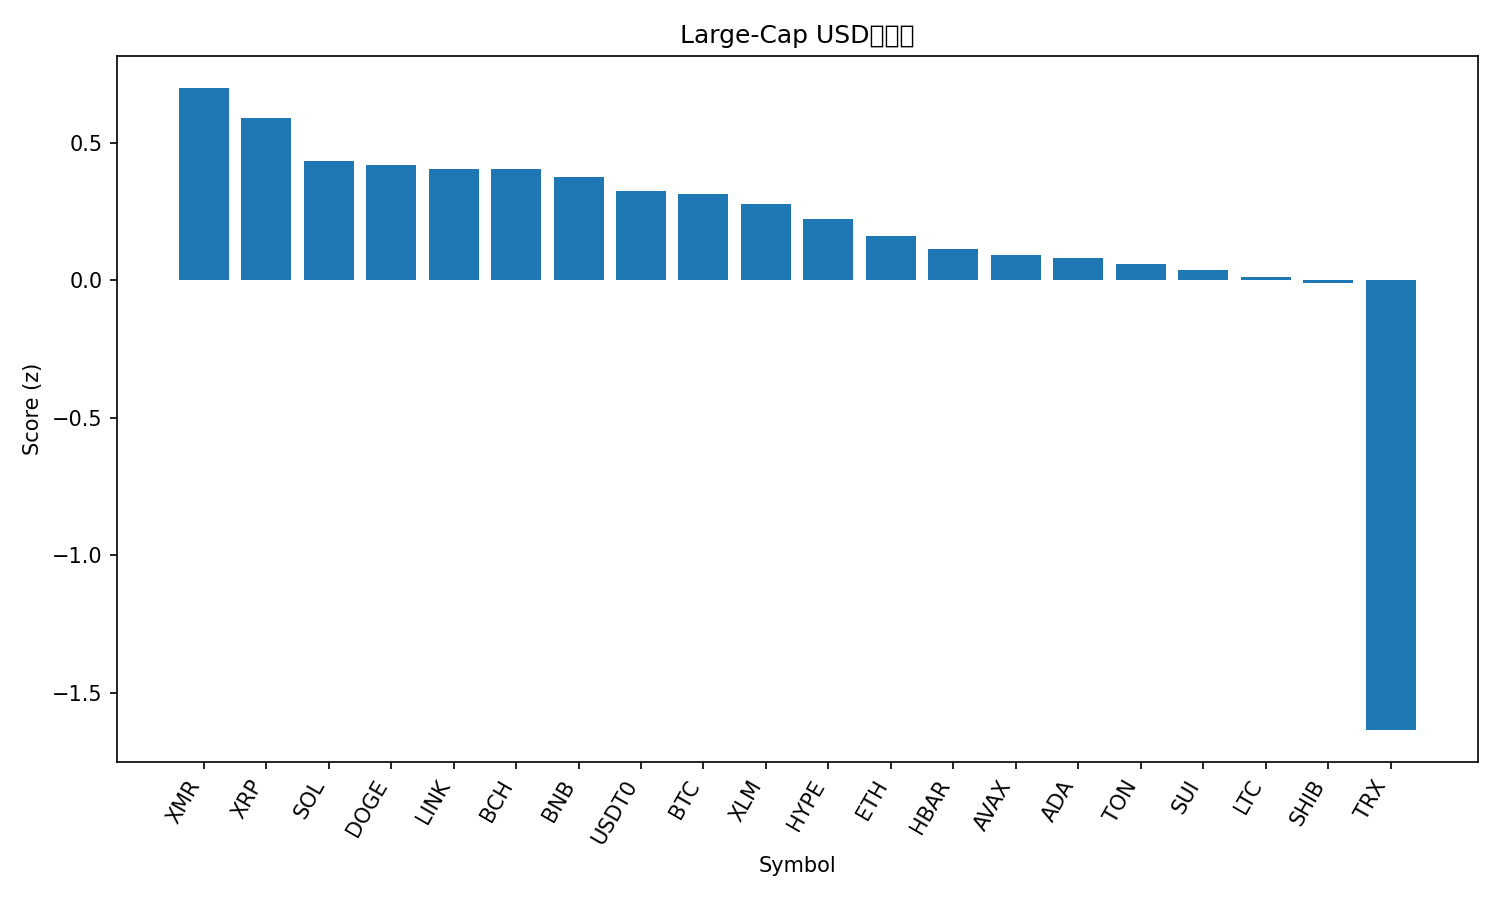

The file beside this chart, header and first rows:
rank, name, symbol, price, pct_1h, pct_24h, pct_7d, pct_1h_vs_btc, pct_24h_vs_btc, pct_7d_vs_btc, market_cap_rank, market_cap, volume_usd, score
1, Monero, XMR, 326, 0.1987, 0.6995, 11.83, 0.3042, 0.5856, 8.028, 33, 6010902851, 153624938, 0.7
2, XRP, XRP, 2.56, -0.06736, 4.991, 10.29, 0.0381, 4.877, 6.487, 5, 153605985986, 4317371476, 0.5896
3, Solana, SOL, 194.1, 0.03683, 0.3243, 4.952, 0.1423, 0.2105, 1.148, 6, 106574860548, 5277178325, 0.4338
4, Dogecoin, DOGE, 0.1988, 0.001369, 0.5639, 6.278, 0.1068, 0.4501, 2.473, 9, 30083595436, 1545426393, 0.4218
5, Chainlink, LINK, 17.91, -0.04966, 1.387, 6.602, 0.0558, 1.273, 2.798, 15, 12478062974, 602468570, 0.4066
6, Bitcoin Cash, BCH, 504.6, -0.1296, 3.408, 6.732, -0.02418, 3.294, 2.928, 20, 10064794555, 291721577, 0.4061
7, BNB, BNB, 1116, 0.1146, -1.933, 2.353, 0.22, -2.047, -1.452, 4, 155291260669, 1974084216, 0.3751
8, USDT0, USDT0, 1.0, 0.03045, 0.01194, -0.002565, 0.1359, -0.1019, -3.807, 30, 7100382388, 326721211, 0.3244
9, Bitcoin, BTC, 111204, -0.1055, 0.1138, 3.804, 0.0, 0.0, 0.0, 1, 2217317703137, 44528841343, 0.3162
10, Stellar, XLM, 0.3209, -0.1319, 1.643, 2.878, -0.0264, 1.529, -0.926, 19, 10273362603, 189719023, 0.277
11, Hyperliquid, HYPE, 39.94, -0.2732, -0.8673, 13.37, -0.1678, -0.9812, 9.561, 16, 10813454798, 306496203, 0.2229
12, Ethereum, ETH, 3923, -0.1727, -1.107, 1.307, -0.06724, -1.221, -2.497, 2, 473449239913, 26794143502, 0.1618
13, Hedera, HBAR, 0.1703, -0.2993, 0.9297, 4.229, -0.1938, 0.8158, 0.4245, 29, 7227075772, 193975376, 0.115
14, Avalanche, AVAX, 19.35, -0.1226, -1.21, -2.753, -0.01716, -1.324, -6.557, 26, 8251003108, 396884904, 0.09101
15, Cardano, ADA, 0.6551, -0.3091, 0.5246, 3.639, -0.2037, 0.4107, -0.1653, 11, 23970339466, 745910738, 0.08267
16, Toncoin, TON, 2.15, -0.2865, 0.2396, 1.663, -0.181, 0.1258, -2.142, 35, 5415229035, 157502634, 0.06025
17, Sui, SUI, 2.52, -0.3783, 1.572, 2.636, -0.2728, 1.458, -1.169, 21, 9151448288, 756312628, 0.03926
18, Litecoin, LTC, 96.11, -0.4379, 0.7034, 6.511, -0.3325, 0.5896, 2.707, 28, 7344545700, 511487459, 0.01377
19, Shiba Inu, SHIB, 1.017e-05, -0.3754, -0.2336, 3.643, -0.2699, -0.3474, -0.1615, 34, 5990268377, 116056615, -0.008767
20, TRON, TRX, 0.2943, -1.72, -6.093, -5.481, -1.615, -6.207, -9.286, 10, 27862400888, 1221326084, -1.637
21, Figure Heloc, FIGR_HELOC, 0.4998, -1.167, -50.47, -50, -1.061, -50.58, -53.8, 31, 6615383668, 15162870, -3.453
